Run: headless pygame with SDL's dummy video driver; simulated clock (each Clock.tick advances the game by its frame time, no real sleeping); random seed 0; keys injected as events and as key.get_pressed() state; mouse plan: one left click at the window centre at the start of phase 2, then a move to the lower-right quarter at the start of phase 3.
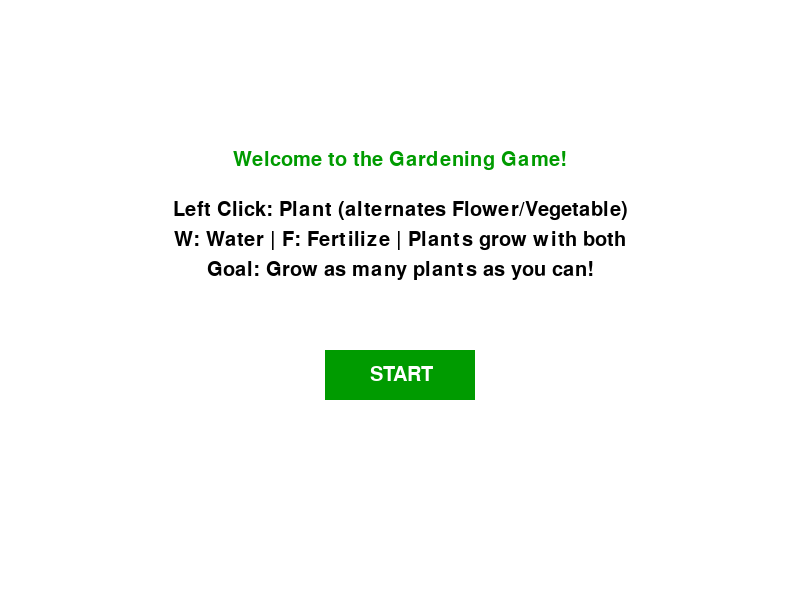
Frame 1 of 4 · flips 1–60 · no input
Frame 2 of 4 · flips 61–180 · clicked the window centre · tapped SPACE, RETURN · held RIGHT (→), D · screen unchanged from frame 1, image omitted
Frame 3 of 4 · flips 181–300 · moved the mouse to the lower-right quarter · held DOWN (↓), S · screen unchanged from frame 2, image omitted
Frame 4 of 4 · flips 301–420 · held LEFT (←), A, UP (↑), W · screen unchanged from frame 3, image omitted

The pygame program that drew these frames:

import pygame
import sys

# Initialize Pygame
pygame.init()
WIDTH, HEIGHT = 800, 600
screen = pygame.display.set_mode((WIDTH, HEIGHT))
pygame.display.set_caption("Gardening Game")
clock = pygame.time.Clock()
FONT = pygame.font.SysFont(None, 30)

# Colors
WHITE = (255, 255, 255)
GREEN = (0, 155, 0)
BROWN = (139, 69, 19)
BLUE = (0, 191, 255)
YELLOW = (255, 215, 0)


# Base Class
class Plant:
    def __init__(self, x, y):
        self._x = x
        self._y = y
        self._growth = 0  # 0 = seed, 1 = sprout, 2 = full
        self._watered = False
        self._fertilized = False

    def draw(self, surface):
        raise NotImplementedError("Must be implemented in subclass.")

    def grow(self):
        if self._watered and self._fertilized and self._growth < 2:
            self._growth += 1
            self._watered = False
            self._fertilized = False

    def set_watered(self):
        self._watered = True

    def set_fertilized(self):
        self._fertilized = True

    def get_position(self):
        return (self._x, self._y)

    def get_growth(self):
        return self._growth


# Subclass: Flower
class Flower(Plant):
    def draw(self, surface):
        if self._growth == 0:
            pygame.draw.circle(surface, BROWN, (self._x, self._y), 5)
        elif self._growth == 1:
            pygame.draw.circle(surface, GREEN, (self._x, self._y), 10)
        elif self._growth == 2:
            pygame.draw.circle(surface, YELLOW, (self._x, self._y), 15)
            pygame.draw.circle(surface, BLUE, (self._x, self._y - 15), 5)


# Subclass: Vegetable
class Vegetable(Plant):
    def draw(self, surface):
        if self._growth == 0:
            pygame.draw.rect(surface, BROWN, (self._x - 5, self._y - 5, 10, 10))
        elif self._growth == 1:
            pygame.draw.rect(surface, GREEN, (self._x - 8, self._y - 8, 16, 16))
        elif self._growth == 2:
            pygame.draw.rect(surface, (255, 100, 0), (self._x - 10, self._y - 10, 20, 20))


# Start Screen
def start_screen():
    start_button = pygame.Rect(WIDTH // 2 - 75, HEIGHT // 2 + 50, 150, 50)
    while True:
        screen.fill(WHITE)
        title = FONT.render("Welcome to the Gardening Game!", True, GREEN)
        instr1 = FONT.render("Left Click: Plant (alternates Flower/Vegetable)", True, (0, 0, 0))
        instr2 = FONT.render("W: Water | F: Fertilize | Plants grow with both", True, (0, 0, 0))
        instr3 = FONT.render("Goal: Grow as many plants as you can!", True, (0, 0, 0))
        start_text = FONT.render("START", True, WHITE)

        screen.blit(title, (WIDTH // 2 - title.get_width() // 2, 150))
        screen.blit(instr1, (WIDTH // 2 - instr1.get_width() // 2, 200))
        screen.blit(instr2, (WIDTH // 2 - instr2.get_width() // 2, 230))
        screen.blit(instr3, (WIDTH // 2 - instr3.get_width() // 2, 260))

        pygame.draw.rect(screen, GREEN, start_button)
        screen.blit(start_text, (start_button.x + 45, start_button.y + 15))

        pygame.display.flip()
        for event in pygame.event.get():
            if event.type == pygame.QUIT:
                pygame.quit();
                sys.exit()
            if event.type == pygame.MOUSEBUTTONDOWN:
                if start_button.collidepoint(event.pos):
                    return


# Game Loop
def main():
    plants = []
    plant_toggle = True  # Alternate between Flower and Vegetable
    start_screen()

    while True:
        screen.fill((200, 255, 200))

        for event in pygame.event.get():
            if event.type == pygame.QUIT:
                pygame.quit();
                sys.exit()

            elif event.type == pygame.MOUSEBUTTONDOWN:
                x, y = pygame.mouse.get_pos()
                if plant_toggle:
                    plants.append(Flower(x, y))
                else:
                    plants.append(Vegetable(x, y))
                plant_toggle = not plant_toggle

            elif event.type == pygame.KEYDOWN:
                if event.key == pygame.K_w:
                    for plant in plants:
                        plant.set_watered()
                elif event.key == pygame.K_f:
                    for plant in plants:
                        plant.set_fertilized()

        for plant in plants:
            plant.grow()
            plant.draw(screen)

        pygame.display.flip()
        clock.tick(30)


main()
